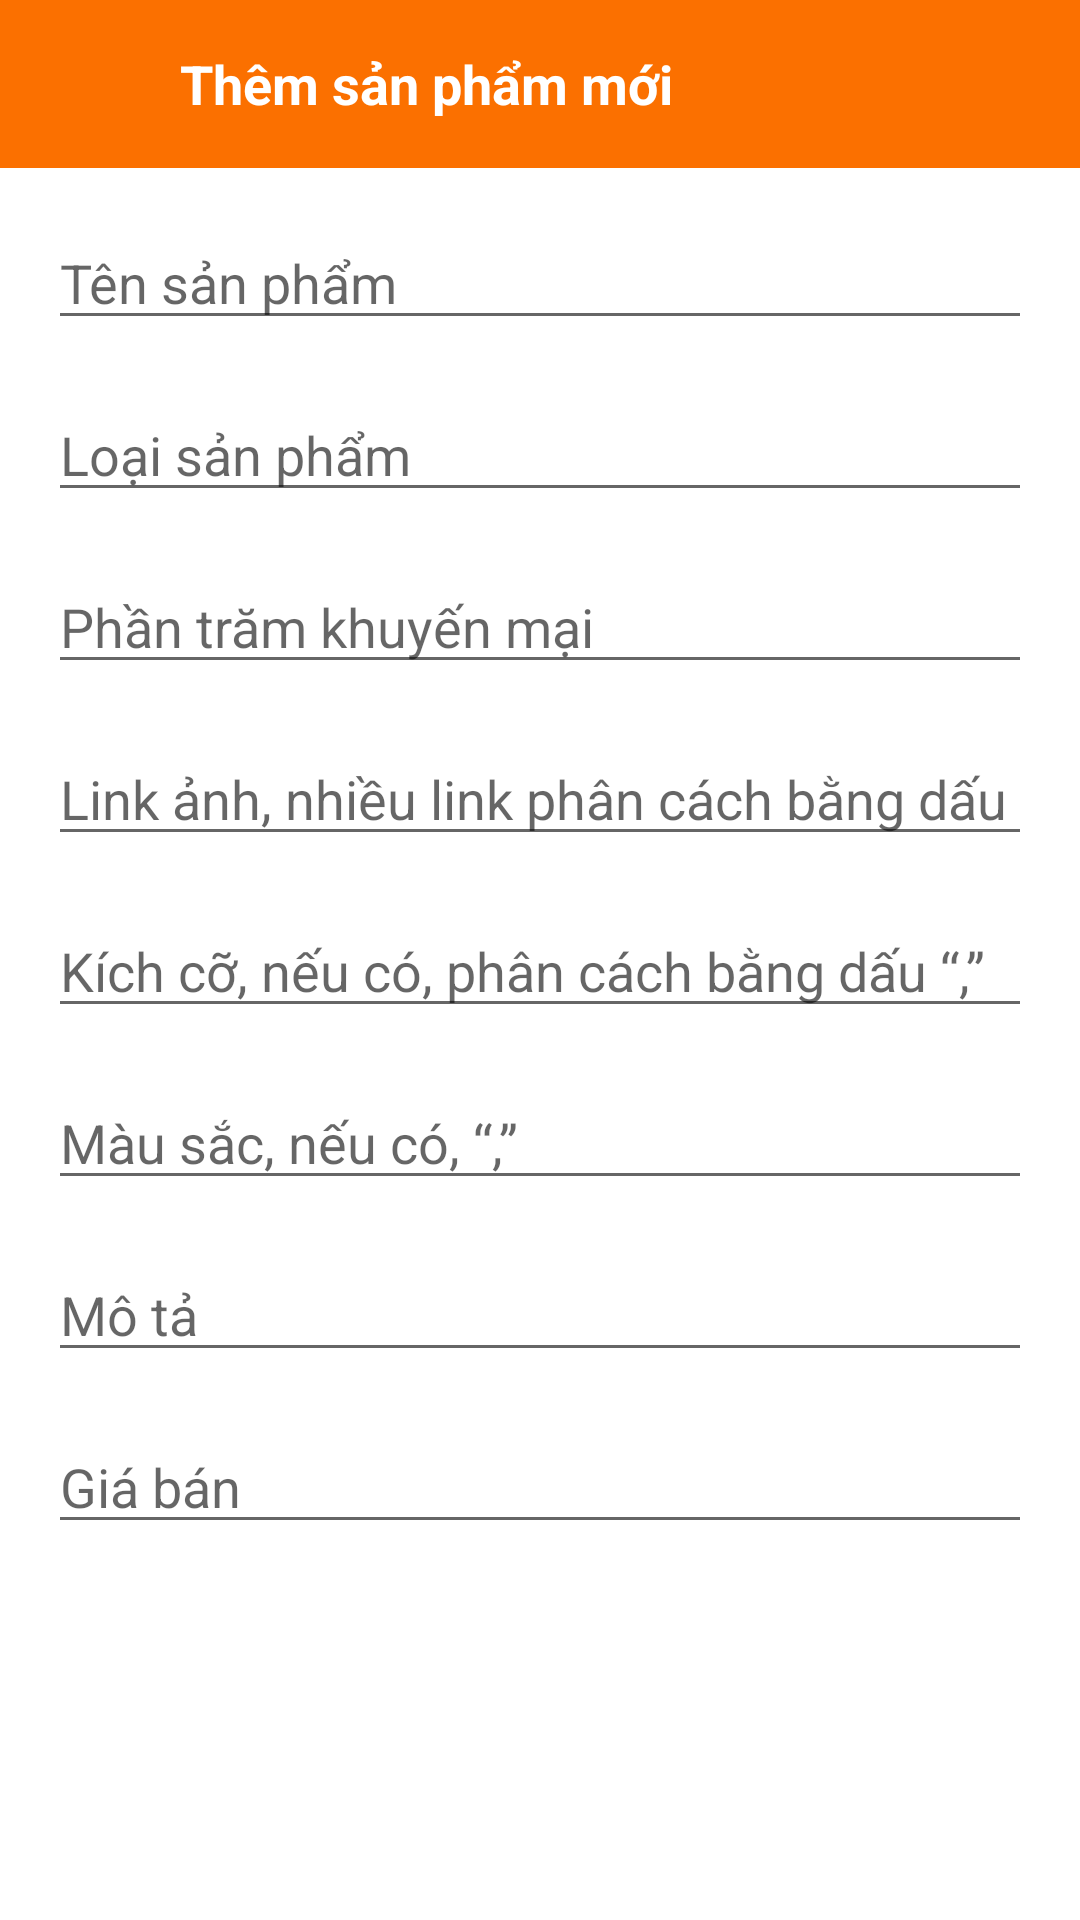

Here is an Android app screen rendered from its layout file. Give the layout XML and the strings, colors and styles it references.
<!-- AndroidManifest.xml: application theme Theme.MyStore_Admin -->
<!-- res/layout/admin_bottomsheet_them_san_pham.xml -->
<?xml version="1.0" encoding="utf-8"?>
<LinearLayout xmlns:android="http://schemas.android.com/apk/res/android"
    xmlns:app="http://schemas.android.com/apk/res-auto"
    android:layout_width="match_parent"
    android:orientation="vertical"
    android:layout_height="match_parent">

    <LinearLayout
        android:layout_width="match_parent"
        android:layout_height="?attr/actionBarSize"
        android:background="@color/orange"
        android:orientation="horizontal">

        <ImageButton
            android:id="@+id/admin_bottomsheet_them_san_pham_dong_sheet"
            android:layout_width="36dp"
            android:layout_height="36dp"
            android:layout_gravity="center_vertical"
            android:layout_marginStart="16dp"
            android:background="@null"
            android:src="@drawable/ic_baseline_close_24"
            app:tint="@color/white" />

        <TextView
            android:id="@+id/admin_bottomsheet_them_san_pham_tieu_de"
            android:textStyle="bold"
            android:textSize="18sp"
            android:textColor="@color/white"
            android:layout_marginStart="8dp"
            android:gravity="center_vertical"
            android:text="Thêm sản phẩm mới"
            android:layout_width="wrap_content"
            android:layout_height="match_parent"
            android:layout_weight="1" />

        <ImageButton
            android:id="@+id/admin_bottomsheet_them_san_pham_them_san_pham"
            android:layout_width="36dp"
            android:layout_height="36dp"
            android:layout_gravity="center_vertical"
            android:layout_marginEnd="16dp"
            android:background="@null"
            android:src="@drawable/ic_baseline_check_24"
            app:tint="@color/white" />
    </LinearLayout>

    <LinearLayout
        android:padding="16dp"
        android:orientation="vertical"
        android:layout_width="match_parent"
        android:layout_height="wrap_content">

        <EditText
            android:id="@+id/admin_bottomsheet_them_san_pham_edt_ten"
            android:hint="Tên sản phẩm"
            android:layout_width="match_parent"
            android:layout_height="wrap_content"
            android:importantForAutofill="no"
            android:inputType="text" />

        <EditText
            android:focusable="false"
            android:editable="false"
            android:id="@+id/admin_bottomsheet_them_san_pham_edt_loai_sp"
            android:layout_marginTop="16dp"
            android:hint="Loại sản phẩm"
            android:layout_width="match_parent"
            android:layout_height="wrap_content"
            android:importantForAutofill="no"
            android:inputType="text" />

        <EditText
            android:id="@+id/admin_bottomsheet_them_san_pham_edt_phan_tram_khuyen_mai"
            android:layout_marginTop="16dp"
            android:hint="Phần trăm khuyến mại"
            android:layout_width="match_parent"
            android:layout_height="wrap_content"
            android:importantForAutofill="no"
            android:inputType="text" />

        <EditText
            android:id="@+id/admin_bottomsheet_them_san_pham_edt_link_anh"
            android:layout_marginTop="16dp"
            android:hint="Link ảnh, nhiều link phân cách bằng dấu phẩy"
            android:layout_width="match_parent"
            android:layout_height="wrap_content"
            android:importantForAutofill="no"
            android:inputType="text" />

        <EditText
            android:id="@+id/admin_bottomsheet_them_san_pham_edt_kich_co"
            android:layout_marginTop="16dp"
            android:hint="Kích cỡ, nếu có, phân cách bằng dấu “,”"
            android:layout_width="match_parent"
            android:layout_height="wrap_content"
            android:importantForAutofill="no"
            android:inputType="text" />

        <EditText
            android:id="@+id/admin_bottomsheet_them_san_pham_edt_mau_sac"
            android:layout_marginTop="16dp"
            android:hint="Màu sắc, nếu có, “,”"
            android:layout_width="match_parent"
            android:layout_height="wrap_content"
            android:importantForAutofill="no"
            android:inputType="text" />

        <EditText
            android:id="@+id/admin_bottomsheet_them_san_pham_edt_mo_ta"
            android:layout_marginTop="16dp"
            android:hint="Mô tả"
            android:layout_width="match_parent"
            android:layout_height="wrap_content"
            android:importantForAutofill="no"
            android:inputType="text" />

        <EditText
            android:id="@+id/admin_bottomsheet_them_san_pham_edt_ten_gia_ban"
            android:layout_marginTop="16dp"
            android:hint="Giá bán"
            android:layout_width="match_parent"
            android:layout_height="wrap_content"
            android:importantForAutofill="no"
            android:inputType="text" />


    </LinearLayout>

</LinearLayout>
<!-- resources referenced by this layout -->
<resources>
  <color name="orange">#FB7000</color>
  <color name="white">#FFFFFFFF</color>
  <style name="Theme.MyStore_Admin" parent="Theme.MaterialComponents.DayNight.NoActionBar">
          
          <item name="colorPrimary">#090909</item>
          <item name="colorPrimaryVariant">@color/black</item>
          <item name="colorOnPrimary">@color/black</item>
          
          <item name="colorSecondary">@color/teal_200</item>
          <item name="colorSecondaryVariant">@color/teal_700</item>
          <item name="colorOnSecondary">@color/black</item>
          
          <item name="android:statusBarColor" tools:targetApi="l">#84B4C8</item>
          
      </style>
  <color name="black">#FF000000</color>
  <color name="teal_200">#FF03DAC5</color>
  <color name="teal_700">#FF018786</color>
</resources>
